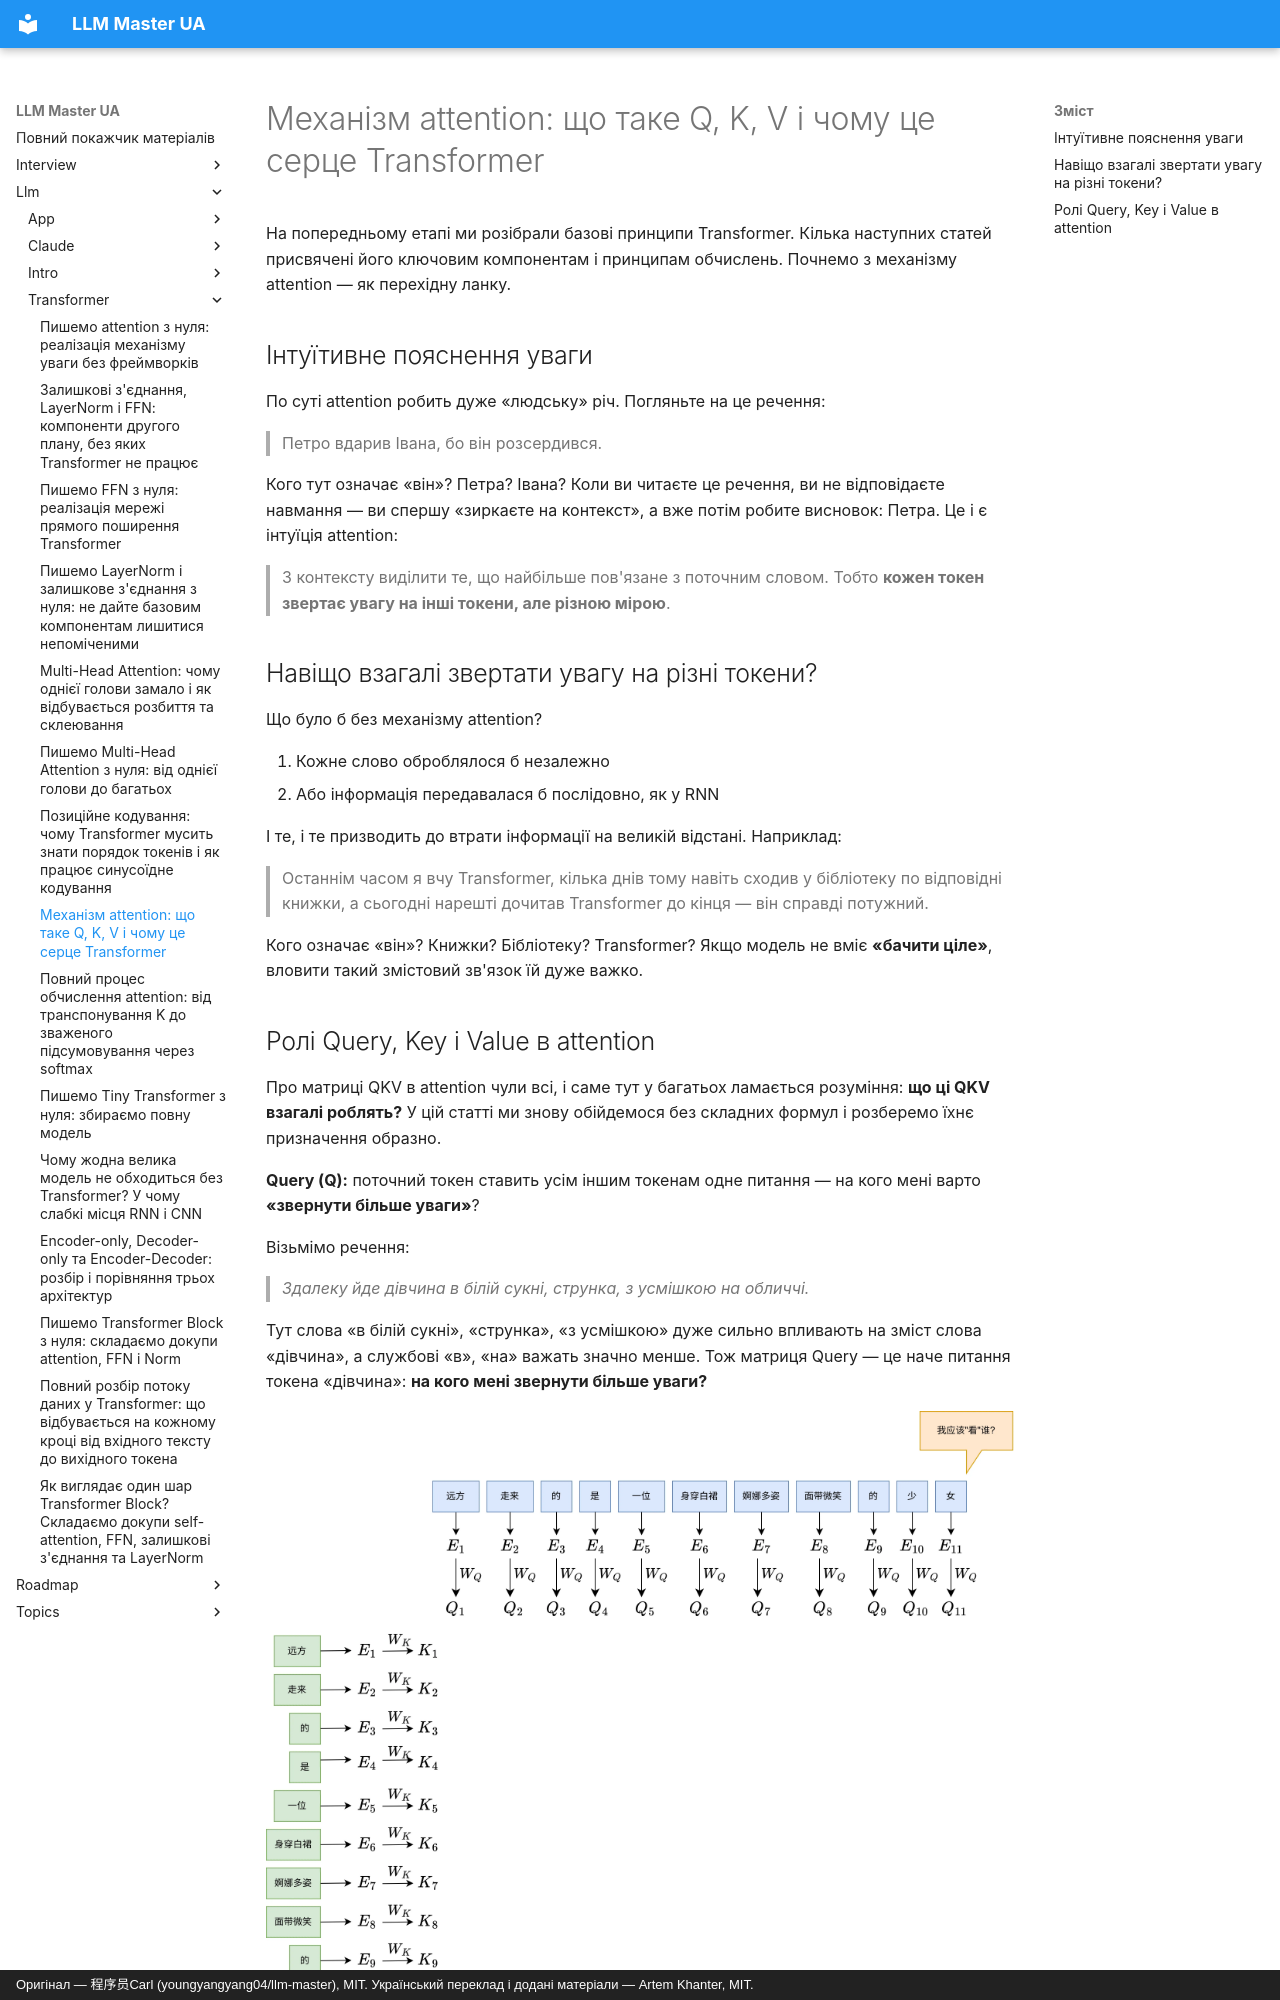

repository: kakagawa/llm-master-ua · page: llm/transformer/qkv/index.html · generator: mkdocs · copyright: Оригінал — 程序员Carl (youngyangyang04/llm-master), MIT. Український переклад і додані матеріали — Artem Khanter, MIT.

---
title: "Механізм attention: що таке Q, K, V і чому це серце Transformer"
description: "Розбір механізму attention на інтуїції: яку роль грають Query, Key і Value, навіщо моделі звертати увагу на різні токени, як схожість Q і K визначає ваги уваги, як Value збирає інформацію, чим attention відрізняється від повнозв'язного шару і чому embedding — передумова для обчислення attention."
keywords: ["attention", "QKV", "механізм уваги", "серце Transformer", "embedding"]
tags: ["Transformer", "attention"]
---

# Механізм attention: що таке Q, K, V і чому це серце Transformer

На попередньому етапі ми розібрали базові принципи Transformer. Кілька наступних статей присвячені його ключовим компонентам і принципам обчислень. Почнемо з механізму attention — як перехідну ланку.

## Інтуїтивне пояснення уваги

По суті attention робить дуже «людську» річ. Погляньте на це речення:

> Петро вдарив Івана, бо він розсердився.

Кого тут означає «він»? Петра? Івана? Коли ви читаєте це речення, ви не відповідаєте навмання — ви спершу «зиркаєте на контекст», а вже потім робите висновок: Петра. Це і є інтуїція attention:

> З контексту виділити те, що найбільше пов'язане з поточним словом. Тобто **кожен токен звертає увагу на інші токени, але різною мірою**.

## Навіщо взагалі звертати увагу на різні токени?

Що було б без механізму attention?

1. Кожне слово оброблялося б незалежно
2. Або інформація передавалася б послідовно, як у RNN

І те, і те призводить до втрати інформації на великій відстані. Наприклад:

> Останнім часом я вчу Transformer, кілька днів тому навіть сходив у бібліотеку по відповідні книжки, а сьогодні нарешті дочитав Transformer до кінця — він справді потужний.

Кого означає «він»? Книжки? Бібліотеку? Transformer? Якщо модель не вміє **«бачити ціле»**, вловити такий змістовий зв'язок їй дуже важко.
